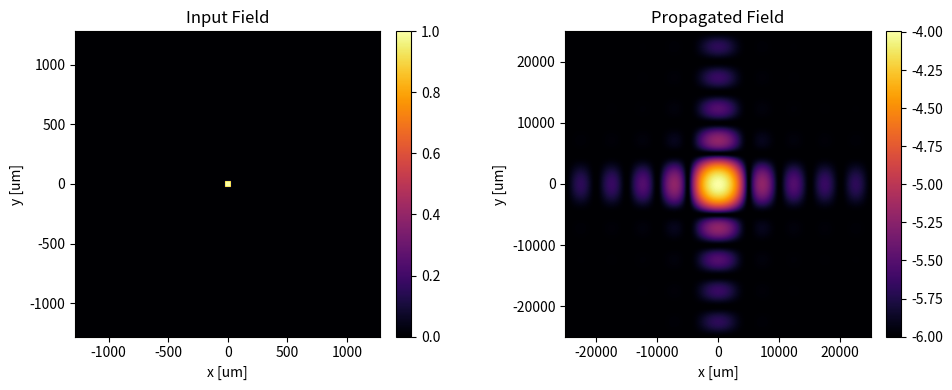

Generate this figure with matplotlib:
import numpy as np 
import matplotlib.pyplot as plt
from PIL import Image   

#Dummy code to try to generate the difraction pattern using The Fresnel transformation method

"""
1. Take or generate the input field as U [n,m,0]
2. Calculate U' [n,m,0], using the function U [n,m,0] and multipling it with the spherical phase input term
3. Calculate U'' [n,m,z] with FFT 
4. Calculate U [n,m,z] adding the spherical phase output terms
5. Re organize U [n,m,z] using shift
6. Calculate the intensity to each field U_0 and U_z
"""

# Parameters definition
λ = 0.5  # um. Wavelength of light
z = 500000 # um. Propagation distance
k = 2 * np.pi / λ  # um^-1. Wavenumber
N = 512 # Number of samples per side of the square grid (FOR NOW, sensaciones)

# Sampling parameters
Δ_0  = 5 # um. Sampling interval in the output field; L = N * Δ
L_0 = N* Δ_0 # um. Physical size of the grid in the input field
Δ_f = 1 / (N * Δ_0)  
Δ_1 =λ*z*Δ_f  # um. Sampling interval in the input field
L_1 = N* Δ_1 #um. Physical size of the grid in the output field


"""1. Take or generate the input field as U [n,m,0]
"""
#Creating an optic field, in this case the field is a square slit
width = 50 #um. The radius of the circle

#Creating the coordinates of the space

x_0 = np.linspace (-L_0/2, L_0/2, N)
y_0 = np.linspace (-L_0/2, L_0/2, N)

#Generate input field U [n,m,0]
X_0,Y_0 = np.meshgrid (x_0,y_0)
U_0 = np.where((abs(X_0)<width/2) & (abs(Y_0)<width/2), 1, 0) #Circular aperture transmitance

"""
2. Calculate U' [n,m,0], using the function U [n,m,0] and multipling it with the parabolic phases term
"""

#Firstly we are going to define the DFT kernel 


sphericalInput = np.exp((1j*k/(2*z))*((X_0)**2+ (Y_0)**2))
U_1 = U_0*sphericalInput

"""
3. Calculate U'' [n,m,z] with FFT 
"""
"""
Parameters in fft2:
----------------------
a : array_like
    Input array, can be complex.
    
s : sequence of ints, optional
- `s` sets the number of points that the FFT will have along each axis.
- If `s` is smaller than the input size: the input is cropped, reducing the array length.
- If `s` is larger than the input size: the input is zero-padded, increasing the array length.
- If `s` is None: the FFT uses the original input shape (no cropping or padding).

Conceptual link:
- Zero-padding in the spatial domain (larger `s`) leads to finer sampling in the frequency domain,
  i.e. a smaller frequency spacing Δf = 1/L.
- Cropping (smaller `s`) discards part of the input and broadens the frequency spacing.
- The choice of `s` therefore directly controls the spectral resolution and should be consistent
  with the physical grid definition (L = N·Δx).
"""

# We are calculating the fft for U_1
U_2 = np.fft.fftshift((Δ_0**2)*np.fft.fft2(U_1))

"""
4. Calculate U [n,m,z] adding the spherical phase output terms
"""
#We creat the coordinates for our propagated field
x_1 = np.linspace (-L_1/2, L_1/2, N)
y_1 = np.linspace (-L_1/2, L_1/2, N)

X_1,Y_1 = np.meshgrid (x_1,y_1)

#We create the spherical phase output terms

sphericalOutput =(np.exp(1j*k*z)/(1j*λ*z))*np.exp((1j*k/(2*z))*((X_1)**2+ (Y_1)**2))

#We multiply the U_2 per sphericalOutput term
U_z =sphericalOutput*U_2

"""
5. Re organize U [n,m,z] using shift
"""

"""
6. Calculate the intensity to each field U_0 and U_z
"""

I_z = np.abs(U_z)**2  # Intensity is the magnitude squared of the field

#This is for get a logaritmic graphics of output field's intensity
epsilon = 1e-6  # para evitar log(0)
I_log = np.log10(I_z + epsilon)


I_0 = np.abs(U_0)**2  # Intensity at z = 0

###### Verification of sampling theorems ######

""" Now we will try to graph the results """

def plot_fields (I_0, I_z, x_0, y_0,x_1,y_1, title0 = "Input field I_0", titlez = "Output field I_z"):
    """
    Plot input field I_0 and propagated output field Uz.
    Both fields are shown as intensities |U|^2 for visualization.
    The axes are set according to the physical coordinates (x, y).
    """
    
    fig, axes = plt.subplots (1,2,figsize = (10,4))
    
    #Input field
    im0 = axes[0].imshow(I_0, cmap ="inferno",extent= [x_0[0], x_0[-1],y_0[0], y_0[-1]])
    axes[0].set_title(title0)
    axes[0].set_xlabel ("x [um]")
    axes[0].set_ylabel ("y [um]")
    plt.colorbar(im0, ax=axes[0], fraction=0.046, pad=0.04)
    
    #Output field
    
    im1 = axes[1].imshow(I_log, cmap="inferno", extent=[x_1[0], x_1[-1], y_1[0], y_1[-1]])
    axes[1].set_title(titlez)
    axes[1].set_xlabel("x [um]")
    axes[1].set_ylabel("y [um]")
    plt.colorbar(im1, ax=axes[1], fraction=0.046, pad=0.04)
  
    plt.tight_layout()
    plt.show()
    
plot_fields(I_0, I_z, x_0, y_0,x_1,y_1, title0="Input Field", titlez="Propagated Field")

print("Done")
    
